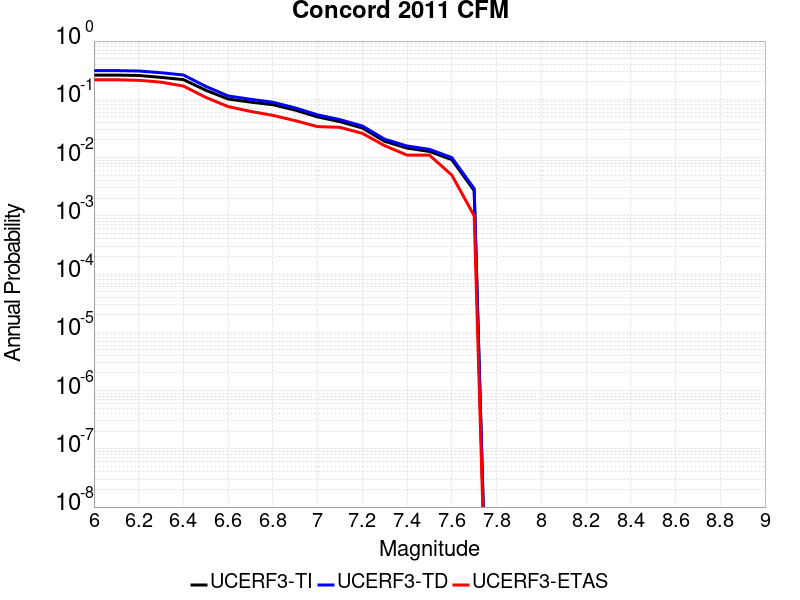

The table this chart was drawn from, first rows:
Magnitude, UCERF3-TI Prob, UCERF3-TD Prob, UCERF3-ETAS Prob
6.0, 0.2606, 0.3108, 0.217
6.1, 0.2606, 0.3108, 0.217
6.2, 0.2565, 0.3062, 0.212
6.3, 0.2378, 0.2858, 0.197
6.4, 0.218, 0.2615, 0.169
6.5, 0.1431, 0.1667, 0.108
6.6, 0.1012, 0.1143, 0.075
6.7, 0.08958, 0.1, 0.062
6.8, 0.08075, 0.08909, 0.053
6.9, 0.06518, 0.07119, 0.043
7.0, 0.04991, 0.05409, 0.034
7.1, 0.04133, 0.04474, 0.033
7.2, 0.03217, 0.03485, 0.026
7.3, 0.019, 0.02065, 0.016
7.4, 0.01453, 0.01579, 0.011
7.5, 0.01274, 0.01384, 0.011
7.6, 0.0092, 0.009983, 0.005
7.7, 0.002705, 0.002929, 0.001
